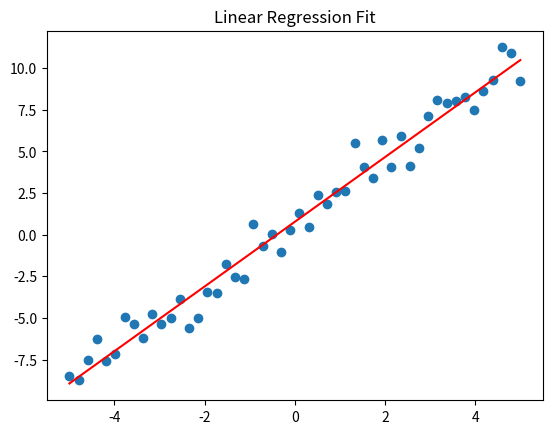

This chart was generated by the following Python code:
import numpy as np
import matplotlib.pyplot as plt

np.random.seed(42)

# 1. 生成一维数据
x = np.linspace(-5, 5, 50)
y = 2 * x + 1 + np.random.randn(50)  # 真正的世界 + 噪声

# 2. 随机初始化权重
w = np.random.randn()
b = np.random.randn()
lr = 0.01

# 3. 训练
for _ in range(2000):
    y_pred = w * x + b
    error = y_pred - y

    # 梯度（你现在不用记公式）
    dw = np.mean(error * x)
    db = np.mean(error)

    w -= lr * dw
    b -= lr * db

# 4. 可视化
plt.scatter(x, y)
plt.plot(x, w * x + b, color="red")
plt.title("Linear Regression Fit")
plt.show()
